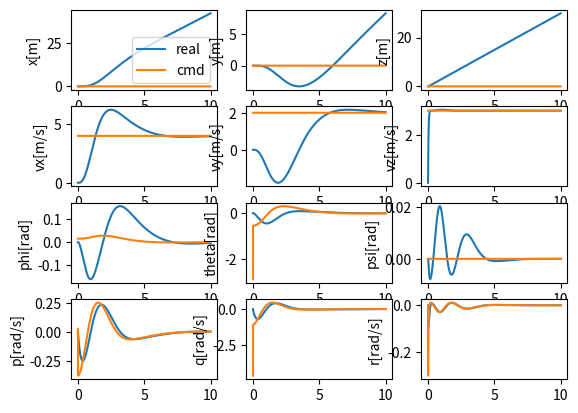

Here is the Python script that generated this plot:
import sys
import os
import numpy as np
import matplotlib.pyplot as plt
from math import sin, cos, tan


class DroneControlSim:
    def __init__(self):
        self.sim_time = 10 #仿真总时间
        self.sim_step = 0.002 #仿真步长
        self.drone_states = np.zeros((int(self.sim_time / self.sim_step), 12)) #无人机状态12个
        self.time = np.zeros((int(self.sim_time / self.sim_step),)) #当前仿真时间
        self.rate_cmd = np.zeros((int(self.sim_time / self.sim_step), 3)) #期望角速率pqr 单位rad/s
        self.attitude_cmd = np.zeros((int(self.sim_time / self.sim_step), 3)) #期望姿态角
        self.velocity_cmd = np.zeros((int(self.sim_time / self.sim_step), 3)) #期望速度
        self.position_cmd = np.zeros((int(self.sim_time / self.sim_step), 3)) #期望位置
        self.pointer = 0 #用于跟踪当前仿真步数
        #转动惯量，质量，重力加速度
        self.I_xx = 2.32e-3
        self.I_yy = 2.32e-3
        self.I_zz = 4.00e-3
        self.m = 0.5
        self.g = 9.8
        self.I = np.array([[self.I_xx, .0, .0], [.0, self.I_yy, .0], [.0, .0, self.I_zz]])
        #PID控制相关参数
        self.ierror=[0,0,0]#误差积分
        self.perror=[0,0,0]#前一时刻误差
        self.kp=0.05
        self.ki=0.001
        self.kd=0



    def drone_dynamics(self, T, M): #根据无人机运动学模型更新状态
        # Input:
        # T: float Thrust
        # M: np.array (3,)  Moments in three axes
        # Output: np.array (12,) the derivative (dx) of the drone 

        x = self.drone_states[self.pointer, 0]
        y = self.drone_states[self.pointer, 1]
        z = self.drone_states[self.pointer, 2]
        vx = self.drone_states[self.pointer, 3]
        vy = self.drone_states[self.pointer, 4]
        vz = self.drone_states[self.pointer, 5]
        phi = self.drone_states[self.pointer, 6]
        theta = self.drone_states[self.pointer, 7]
        psi = self.drone_states[self.pointer, 8]
        p = self.drone_states[self.pointer, 9]
        q = self.drone_states[self.pointer, 10]
        r = self.drone_states[self.pointer, 11]

        R_d_angle = np.array([[1, tan(theta) * sin(phi), tan(theta) * cos(phi)], \
                              [0, cos(phi), -sin(phi)], \
                              [0, sin(phi) / cos(theta), cos(phi) / cos(theta)]])

        R_E_B = np.array([[cos(theta) * cos(psi), cos(theta) * sin(psi), -sin(theta)], \
                          [sin(phi) * sin(theta) * cos(psi) - cos(phi) * sin(psi),
                           sin(phi) * sin(theta) * sin(psi) + cos(phi) * cos(psi), sin(phi) * cos(theta)], \
                          [cos(phi) * sin(theta) * cos(psi) + sin(phi) * sin(psi),
                           cos(phi) * sin(theta) * sin(psi) - sin(phi) * cos(psi), cos(phi) * cos(theta)]])

        d_position = np.array([vx, vy, vz])
        d_velocity = np.array([.0, .0, self.g]) + R_E_B.transpose() @ np.array([.0, .0, T]) / self.m
        d_angle = R_d_angle @ np.array([p, q, r])
        d_q = np.linalg.inv(self.I) @ (M - np.cross(np.array([p, q, r]), self.I @ np.array([p, q, r])))

        dx = np.concatenate((d_position, d_velocity, d_angle, d_q))

        return dx

    def rate_controller(self, cmd): #输入期望角速率，输出控制力矩
        # Input: cmd np.array (3,) rate commands
        # Output: M np.array (3,) moments
        self.rate_cmd[self.pointer] = cmd
        p = self.drone_states[self.pointer, 9]
        q = self.drone_states[self.pointer, 10]
        r = self.drone_states[self.pointer, 11]
        rate_current = [p, q, r] #当前角速率
        self.kp = 0.01 #kp小一点，控制力矩小一点，慢过渡
        self.ki = 0.000
        self.kd = 0
        error = [desire-current for desire,current in zip(cmd, rate_current)] #计算偏差
        self.ierror = [ie+e*self.sim_step for ie,e in zip(self.ierror, error)] #误差积分
        derror = [e-pe for e,pe in zip(error, self.perror)] #误差微分
        M = [self.kp * e + self.ki * ie + self.kd * de for e,ie,de in zip(error,self.ierror,derror)] #pid
        self.perror = error
        return M
        #pass

    def attitude_controller(self, cmd):#输入期望姿态角，输出控制力矩
        # Input: cmd np.array (3,) attitude commands
        # Output: M np.array (3,) rate commands
        self.attitude_cmd[self.pointer] = cmd
        phi = self.drone_states[self.pointer, 6]
        theta = self.drone_states[self.pointer, 7]
        psi = self.drone_states[self.pointer, 8]
        attitude_current = [phi, theta, psi] #当前姿态角
        self.kp = 1.5
        self.ki = 0
        self.kd = 0.1
        error = [desire-current for desire,current in zip(cmd, attitude_current)] #计算偏差
        self.ierror = [ie+e*self.sim_step for ie,e in zip(self.ierror, error)] #误差积分
        derror = [e-pe for e,pe in zip(error, self.perror)] #误差微分
        rate = [self.kp * e + self.ki * ie + self.kd * de for e,ie,de in zip(error,self.ierror,derror)] #pid 期望角速率
        M = self.rate_controller(rate) #调用角速率控制输出控制力矩
        M[2]*=8 #减小psi超调
        self.perror = error
        return M
        #pass

    def velocity_controller(self, cmd):
        # Input: cmd np.array (3,) velocity commands
        # Output: M np.array (2,) phi and theta commands and thrust cmd
        self.velocity_cmd[self.pointer] = cmd
        vx = self.drone_states[self.pointer, 3]
        vy = self.drone_states[self.pointer, 4]
        vz = self.drone_states[self.pointer, 5]
        velocity_current = [vx, vy, vz] #当前速度
        self.kp = 0.15
        self.ki = 0
        self.kd = 0.0001
        error = [desire-current for desire,current in zip(cmd, velocity_current)] #计算偏差
        self.ierror = [ie+e*self.sim_step for ie,e in zip(self.ierror, error)] #误差积分
        derror = [e-pe for e,pe in zip(error, self.perror)] #误差微分
        #vx-theta vy-phi vz-thrust
        theta = -(0.9*self.kp * error[0] + self.ki * self.ierror[0] + 100000*self.kd * derror[0])
        while(theta>3.14):theta-=3.14
        while(theta<-3.14):theta+=3.14
        phi = 0.05*self.kp * error[1] + self.ki * self.ierror[1] + self.kd * derror[1]
        while (phi > 3.14): phi -= 3.14
        while (phi < -3.14): phi += 3.14
        thrust = -self.m * self.g + 100 * self.kp * error[2] + self.ki * self.ierror[2] + self.kd * derror[2]
        #[theta,phi,thrust] = [self.kp * e + self.ki * ie + self.kd * de for e,ie,de in zip(error,self.ierror,derror)] #pid 期望角速率
        M = self.attitude_controller([phi,theta,0])
        print("theta=",theta,"phi=\n",phi)
        self.perror = error
        return M, thrust
        #pass

    def position_controller(self, cmd):
        # Input: cmd np.array (3,) position commands
        # Output: M np.array (3,) velocity commands
        pass

    def run(self):  # 开始仿真
        for self.pointer in range(self.drone_states.shape[0] - 1):  # 遍历仿真时间内每一个步长
            self.time[self.pointer] = self.pointer * self.sim_step  # 计算当前仿真时间
            thrust_cmd = -4.9  # 控制输入-推力和力矩 4.9/0.5=9.8 推力为-4.9时与重力平衡就悬停在空中了
            #M = np.zeros((3,))
            cmd = [4,2,3] #输入期望角速率rad/s、姿态角rad、速度m/s
            #M = self.rate_controller(cmd)  # 角速率控制 计算出控制力矩
            #M = self.attitude_controller(cmd) # 姿态角控制 计算出控制力矩
            M, thrust_cmd = self.velocity_controller(cmd)
            dx = self.drone_dynamics(thrust_cmd, M)  # 调用了 drone_dynamics 方法，根据当前飞行器状态和控制输入，计算了飞行器状态的变化率（即飞行器动力学模型）
            self.drone_states[self.pointer + 1] = self.drone_states[self.pointer] + dx * self.sim_step  # 将计算得到的飞行器状态的变化率乘以仿真步长，并加到当前时刻的飞行器状态上，从而得到下一个时间步长的飞行器状态。
        self.time[-1] = self.sim_time  # 循环结束后，最后一个时间步长的仿真时间被赋值为仿真总时间，以确保时间的连续性。


    def plot_states(self):
        fig1, ax1 = plt.subplots(4, 3)
        self.position_cmd[-1] = self.position_cmd[-2]
        ax1[0, 0].plot(self.time, self.drone_states[:, 0], label='real')
        ax1[0, 0].plot(self.time, self.position_cmd[:, 0], label='cmd')
        ax1[0, 0].set_ylabel('x[m]')
        ax1[0, 1].plot(self.time, self.drone_states[:, 1])
        ax1[0, 1].plot(self.time, self.position_cmd[:, 1])
        ax1[0, 1].set_ylabel('y[m]')
        ax1[0, 2].plot(self.time, self.drone_states[:, 2])
        ax1[0, 2].plot(self.time, self.position_cmd[:, 2])
        ax1[0, 2].set_ylabel('z[m]')
        ax1[0, 0].legend()

        self.velocity_cmd[-1] = self.velocity_cmd[-2]
        ax1[1, 0].plot(self.time, self.drone_states[:, 3])
        ax1[1, 0].plot(self.time, self.velocity_cmd[:, 0])
        ax1[1, 0].set_ylabel('vx[m/s]')
        ax1[1, 1].plot(self.time, self.drone_states[:, 4])
        ax1[1, 1].plot(self.time, self.velocity_cmd[:, 1])
        ax1[1, 1].set_ylabel('vy[m/s]')
        ax1[1, 2].plot(self.time, self.drone_states[:, 5])
        ax1[1, 2].plot(self.time, self.velocity_cmd[:, 2])
        ax1[1, 2].set_ylabel('vz[m/s]')

        self.attitude_cmd[-1] = self.attitude_cmd[-2]
        ax1[2, 0].plot(self.time, self.drone_states[:, 6])
        ax1[2, 0].plot(self.time, self.attitude_cmd[:, 0])
        ax1[2, 0].set_ylabel('phi[rad]')
        ax1[2, 1].plot(self.time, self.drone_states[:, 7])
        ax1[2, 1].plot(self.time, self.attitude_cmd[:, 1])
        ax1[2, 1].set_ylabel('theta[rad]')
        ax1[2, 2].plot(self.time, self.drone_states[:, 8])
        ax1[2, 2].plot(self.time, self.attitude_cmd[:, 2])
        ax1[2, 2].set_ylabel('psi[rad]')

        self.rate_cmd[-1] = self.rate_cmd[-2]
        ax1[3, 0].plot(self.time, self.drone_states[:, 9])
        ax1[3, 0].plot(self.time, self.rate_cmd[:, 0])
        ax1[3, 0].set_ylabel('p[rad/s]')
        ax1[3, 1].plot(self.time, self.drone_states[:, 10])
        ax1[3, 1].plot(self.time, self.rate_cmd[:, 1])
        ax1[3, 1].set_ylabel('q[rad/s]')
        ax1[3, 2].plot(self.time, self.drone_states[:, 11])
        ax1[3, 2].plot(self.time, self.rate_cmd[:, 2])
        ax1[3, 2].set_ylabel('r[rad/s]')


if __name__ == "__main__":
    drone = DroneControlSim()
    drone.run()
    drone.plot_states()
    plt.show()